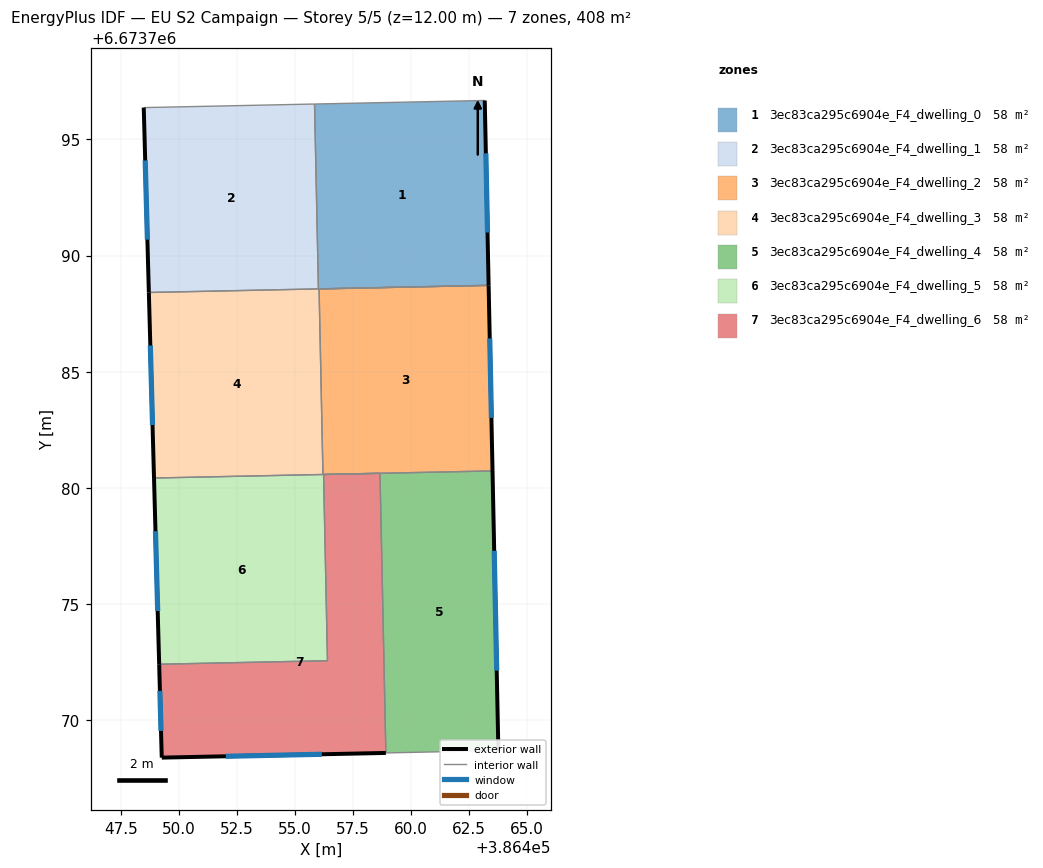
=== STOREY PLAN SPEC (per zone: floor XY polygon, exterior-wall plan segments, windows/doors) ===
zone 1: 3ec83ca295c6904e_F4_dwelling_0  (58.3 m²)
  floor: (386463.17, 6673796.67) (386463.34, 6673788.72) (386456.01, 6673788.56) (386455.84, 6673796.52)
  exterior wall: (386463.34, 6673788.72) – (386463.17, 6673796.67)  [8.0 m]
    window: (386463.29, 6673790.99) – (386463.22, 6673794.40)  [4.4 m²]
  interior walls: 3
zone 2: 3ec83ca295c6904e_F4_dwelling_1  (58.3 m²)
  floor: (386455.84, 6673796.52) (386456.01, 6673788.56) (386448.71, 6673788.41) (386448.49, 6673796.37)
  exterior wall: (386448.49, 6673796.37) – (386448.71, 6673788.41)  [8.0 m]
    window: (386448.55, 6673794.09) – (386448.65, 6673790.68)  [4.4 m²]
  interior walls: 3
zone 3: 3ec83ca295c6904e_F4_dwelling_2  (58.3 m²)
  floor: (386463.34, 6673788.72) (386463.51, 6673780.73) (386456.21, 6673780.57) (386456.04, 6673788.56)
  exterior wall: (386463.51, 6673780.73) – (386463.34, 6673788.72)  [8.0 m]
    window: (386463.46, 6673783.01) – (386463.39, 6673786.43)  [4.4 m²]
  interior walls: 4
zone 4: 3ec83ca295c6904e_F4_dwelling_3  (58.3 m²)
  floor: (386456.04, 6673788.56) (386456.21, 6673780.57) (386448.93, 6673780.42) (386448.71, 6673788.41)
  exterior wall: (386448.71, 6673788.41) – (386448.93, 6673780.42)  [8.0 m]
    window: (386448.77, 6673786.13) – (386448.87, 6673782.70)  [4.4 m²]
  interior walls: 5
zone 5: 3ec83ca295c6904e_F4_dwelling_4  (58.3 m²)
  floor: (386463.51, 6673780.73) (386463.76, 6673768.69) (386458.91, 6673768.59) (386458.66, 6673780.62)
  exterior wall: (386463.76, 6673768.69) – (386463.51, 6673780.73)  [12.0 m]
    window: (386463.69, 6673772.13) – (386463.58, 6673777.29)  [6.6 m²]
  interior walls: 3
zone 6: 3ec83ca295c6904e_F4_dwelling_5  (58.3 m²)
  floor: (386456.23, 6673780.57) (386456.40, 6673772.56) (386449.16, 6673772.41) (386448.93, 6673780.42)
  exterior wall: (386448.93, 6673780.42) – (386449.16, 6673772.41)  [8.0 m]
    window: (386449.00, 6673778.13) – (386449.09, 6673774.70)  [4.4 m²]
  interior walls: 5
zone 7: 3ec83ca295c6904e_F4_dwelling_6  (58.3 m²)
  floor: (386458.66, 6673780.62) (386458.91, 6673768.59) (386449.27, 6673768.38) (386449.16, 6673772.41) (386456.40, 6673772.56) (386456.23, 6673780.57)
  exterior wall: (386449.27, 6673768.38) – (386458.91, 6673768.59)  [9.7 m]
    window: (386452.02, 6673768.44) – (386456.16, 6673768.53)  [5.3 m²]
  exterior wall: (386449.16, 6673772.41) – (386449.27, 6673768.38)  [4.0 m]
    window: (386449.19, 6673771.26) – (386449.23, 6673769.53)  [2.2 m²]
  interior walls: 4

=== DERIVED (storey summary) ===
Building: EU S2 Campaign
Storey: 5 of 5  (floor level z = 12.00 m)
Storey gross floor area: 408.4 m²
Zones on this storey: 7
  - 3ec83ca295c6904e_F4_dwelling_0: floor 58.3 m²; exterior wall 8.0 m (23.9 m²); 1 window(s) 4.4 m²; WWR 18.4%
  - 3ec83ca295c6904e_F4_dwelling_1: floor 58.3 m²; exterior wall 8.0 m (23.9 m²); 1 window(s) 4.4 m²; WWR 18.4%
  - 3ec83ca295c6904e_F4_dwelling_2: floor 58.3 m²; exterior wall 8.0 m (24.0 m²); 1 window(s) 4.4 m²; WWR 18.4%
  - 3ec83ca295c6904e_F4_dwelling_3: floor 58.3 m²; exterior wall 8.0 m (24.0 m²); 1 window(s) 4.4 m²; WWR 18.4%
  - 3ec83ca295c6904e_F4_dwelling_4: floor 58.3 m²; exterior wall 12.0 m (36.1 m²); 1 window(s) 6.6 m²; WWR 18.4%
  - 3ec83ca295c6904e_F4_dwelling_5: floor 58.3 m²; exterior wall 8.0 m (24.1 m²); 1 window(s) 4.4 m²; WWR 18.4%
  - 3ec83ca295c6904e_F4_dwelling_6: floor 58.3 m²; exterior wall 13.7 m (41.0 m²); 2 window(s) 7.5 m²; WWR 18.4%
Zone adjacency (shared interzone walls):
  - 3ec83ca295c6904e_F4_dwelling_0 ↔ 3ec83ca295c6904e_F4_dwelling_1
  - 3ec83ca295c6904e_F4_dwelling_0 ↔ 3ec83ca295c6904e_F4_dwelling_3
  - 3ec83ca295c6904e_F4_dwelling_1 ↔ 3ec83ca295c6904e_F4_dwelling_3
  - 3ec83ca295c6904e_F4_dwelling_2 ↔ 3ec83ca295c6904e_F4_dwelling_3
  - 3ec83ca295c6904e_F4_dwelling_2 ↔ 3ec83ca295c6904e_F4_dwelling_4
  - 3ec83ca295c6904e_F4_dwelling_2 ↔ 3ec83ca295c6904e_F4_dwelling_5
  - 3ec83ca295c6904e_F4_dwelling_3 ↔ 3ec83ca295c6904e_F4_dwelling_5
  - 3ec83ca295c6904e_F4_dwelling_4 ↔ 3ec83ca295c6904e_F4_dwelling_6
  - 3ec83ca295c6904e_F4_dwelling_5 ↔ 3ec83ca295c6904e_F4_dwelling_6